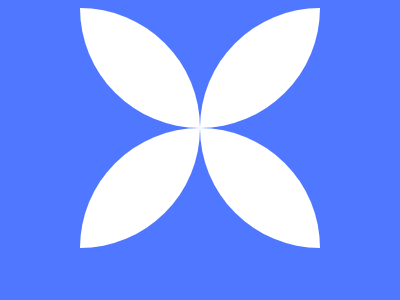

Recreate this image using only HTML and CSS.

<!-- file: index.html -->
<!DOCTYPE html>
<html lang="en">
  <head>
    <meta charset="UTF-8" />
    <meta name="viewport" content="width=device-width, initial-scale=1.0" />
    <title>Aug-8-24-2023</title>
    <link rel="stylesheet" href="style.css">
  </head>
  <body>
    <div></div>
    <div id="top"></div>
    <div id="left"></div>
    <div></div>
  </body>
</html>


/* file: style.css */

  body{
    background-color:#4F77FF;
    display: grid;
    place-content: center;
    grid-template-columns: 120px 120px;
    
  }
  div {
    height: 120px;
    background: #FFFFFF;
    border-radius: 0 100%;
  }
  #top,#left{
    rotate: 90deg
  }
